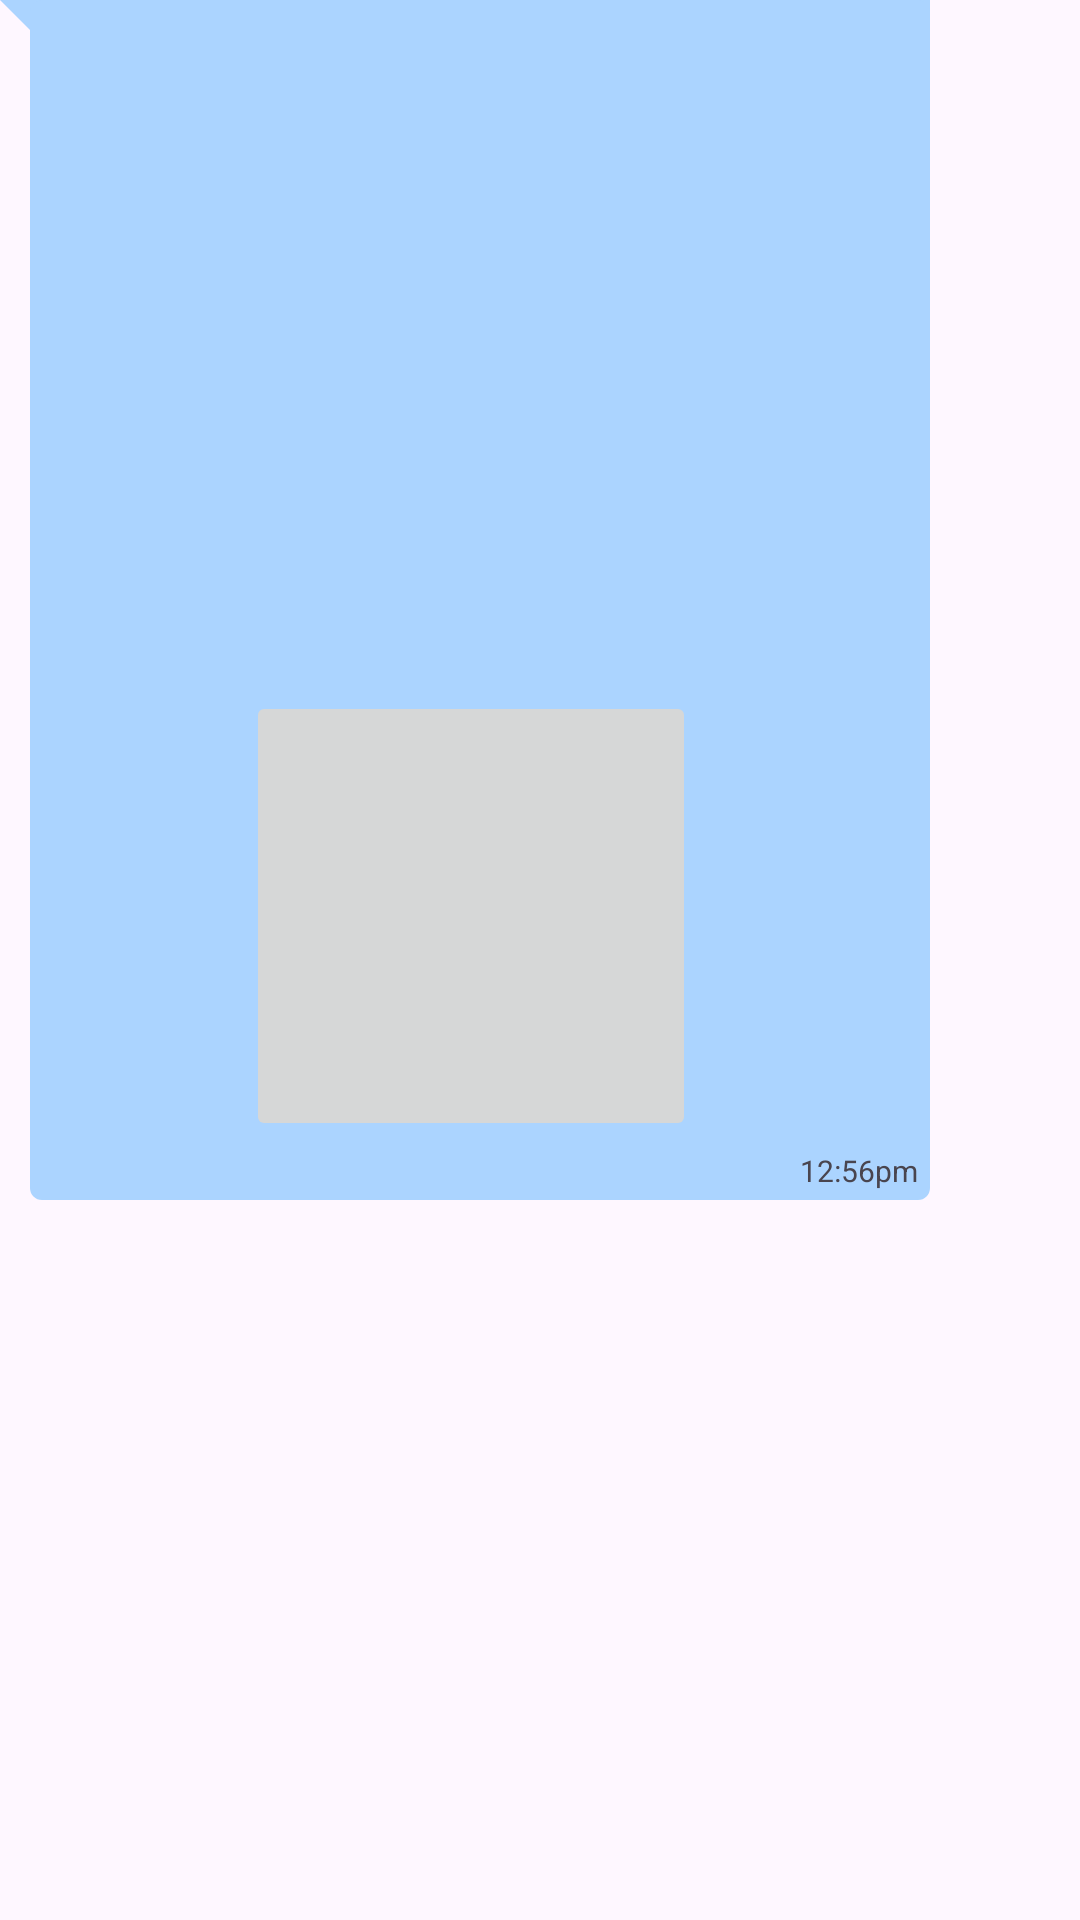

Produce the Android XML layout that renders to this screen, including the resource entries it uses.
<!-- AndroidManifest.xml: application theme Theme.Barta_a_Messenger_App -->
<!-- res/layout/sample_receiver.xml -->
<?xml version="1.0" encoding="utf-8"?>
<androidx.constraintlayout.widget.ConstraintLayout xmlns:android="http://schemas.android.com/apk/res/android"
    android:layout_width="wrap_content"
    android:layout_height="wrap_content"
    xmlns:app="http://schemas.android.com/apk/res-auto"

    android:layout_marginStart="5dp"
    android:layout_marginLeft="5dp"
    android:layout_marginTop="4dp"
    android:layout_marginRight="7dp"
    android:background="@drawable/bg_receiver"
    android:maxWidth="310dp"
    android:maxHeight="400dp"
    android:minHeight="30dp"

    >

    <TextView
        android:layout_width="wrap_content"
        android:layout_height="wrap_content"
        android:id="@+id/receiverText"
        android:layout_margin="8dp"
        android:inputType="textLongMessage|textMultiLine"
        android:maxWidth="270dp"
        android:minWidth="50dp"
        android:text="TextView"
        app:layout_constraintBottom_toTopOf="@id/receiverTime"
        app:layout_constraintEnd_toEndOf="parent"
        app:layout_constraintStart_toStartOf="@+id/guideline"
        app:layout_constraintTop_toTopOf="parent"
        app:layout_constraintVertical_bias="1.0"
        />

    <ImageView
        android:id="@+id/received_image"
        android:layout_width="150dp"
        android:layout_height="150dp"
        android:layout_marginStart="8dp"
        android:layout_marginTop="10dp"
        android:layout_marginBottom="3dp"
        android:layout_marginEnd="20dp"

        app:layout_constraintBottom_toTopOf="@id/receiverTime"
        app:layout_constraintEnd_toEndOf="parent"
        app:layout_constraintStart_toStartOf="@+id/guideline"
        app:layout_constraintTop_toTopOf="parent"
        app:layout_constraintVertical_bias="1.0"

        />

    <ImageButton
        android:id="@+id/received_file"
        android:layout_width="150dp"
        android:layout_height="150dp"
        android:layout_marginStart="8dp"
        android:layout_marginTop="10dp"
        android:layout_marginBottom="3dp"
        android:layout_marginEnd="20dp"


        app:layout_constraintBottom_toTopOf="@id/receiverTime"
        app:layout_constraintEnd_toEndOf="parent"
        app:layout_constraintStart_toStartOf="@+id/guideline"
        app:layout_constraintTop_toTopOf="parent"
        app:layout_constraintVertical_bias="1.0"
        />
    <TextView
        android:layout_width="wrap_content"
        android:layout_height="wrap_content"
        android:id="@+id/receiverTime"
        android:layout_marginEnd="4dp"
        android:layout_marginRight="4dp"
        android:layout_marginBottom="3dp"
        android:text="12:56pm"
        android:textSize="10sp"
        app:layout_constraintBottom_toBottomOf="parent"
        app:layout_constraintEnd_toEndOf="parent"
        />

    <androidx.constraintlayout.widget.Guideline
        android:layout_width="wrap_content"
        android:layout_height="wrap_content"
        android:id="@+id/guideline"
        android:orientation="vertical"
        app:layout_constraintGuide_begin="16dp"/>
        

</androidx.constraintlayout.widget.ConstraintLayout>
<!-- resources referenced by this layout -->
<resources>
  <!-- drawable bg_receiver (drawable) -->
  <?xml version="1.0" encoding="utf-8"?>
  <layer-list xmlns:android="http://schemas.android.com/apk/res/android">
      <item>
          <rotate
              android:fromDegrees="-45"
              android:pivotX="0%"
              android:pivotY="0%"
              android:toDegrees="0" >
              <shape android:shape="rectangle" >
                  <solid android:color="#ABD4FF" />
              </shape>
          </rotate>
      </item>
      <item android:left="10dp">
          <shape android:shape="rectangle" >
              <solid android:color="#ABD4FF" />
              <corners android:radius="4dp" />
          </shape>
      </item>
  </layer-list>
  <style name="Theme.Barta_a_Messenger_App" parent="Base.Theme.Barta_a_Messenger_App" />
  <style name="Base.Theme.Barta_a_Messenger_App" parent="Theme.Material3.DayNight.NoActionBar">
  
          <item name="colorOnPrimary">@color/white</item>
  
          
  
  
          <item name="android:statusBarColor">@color/my_primary</item>
  
          
          
  
      </style>
  <color name="white">#FFFFFFFF</color>
  <color name="my_primary">#5E35B1</color>
</resources>
